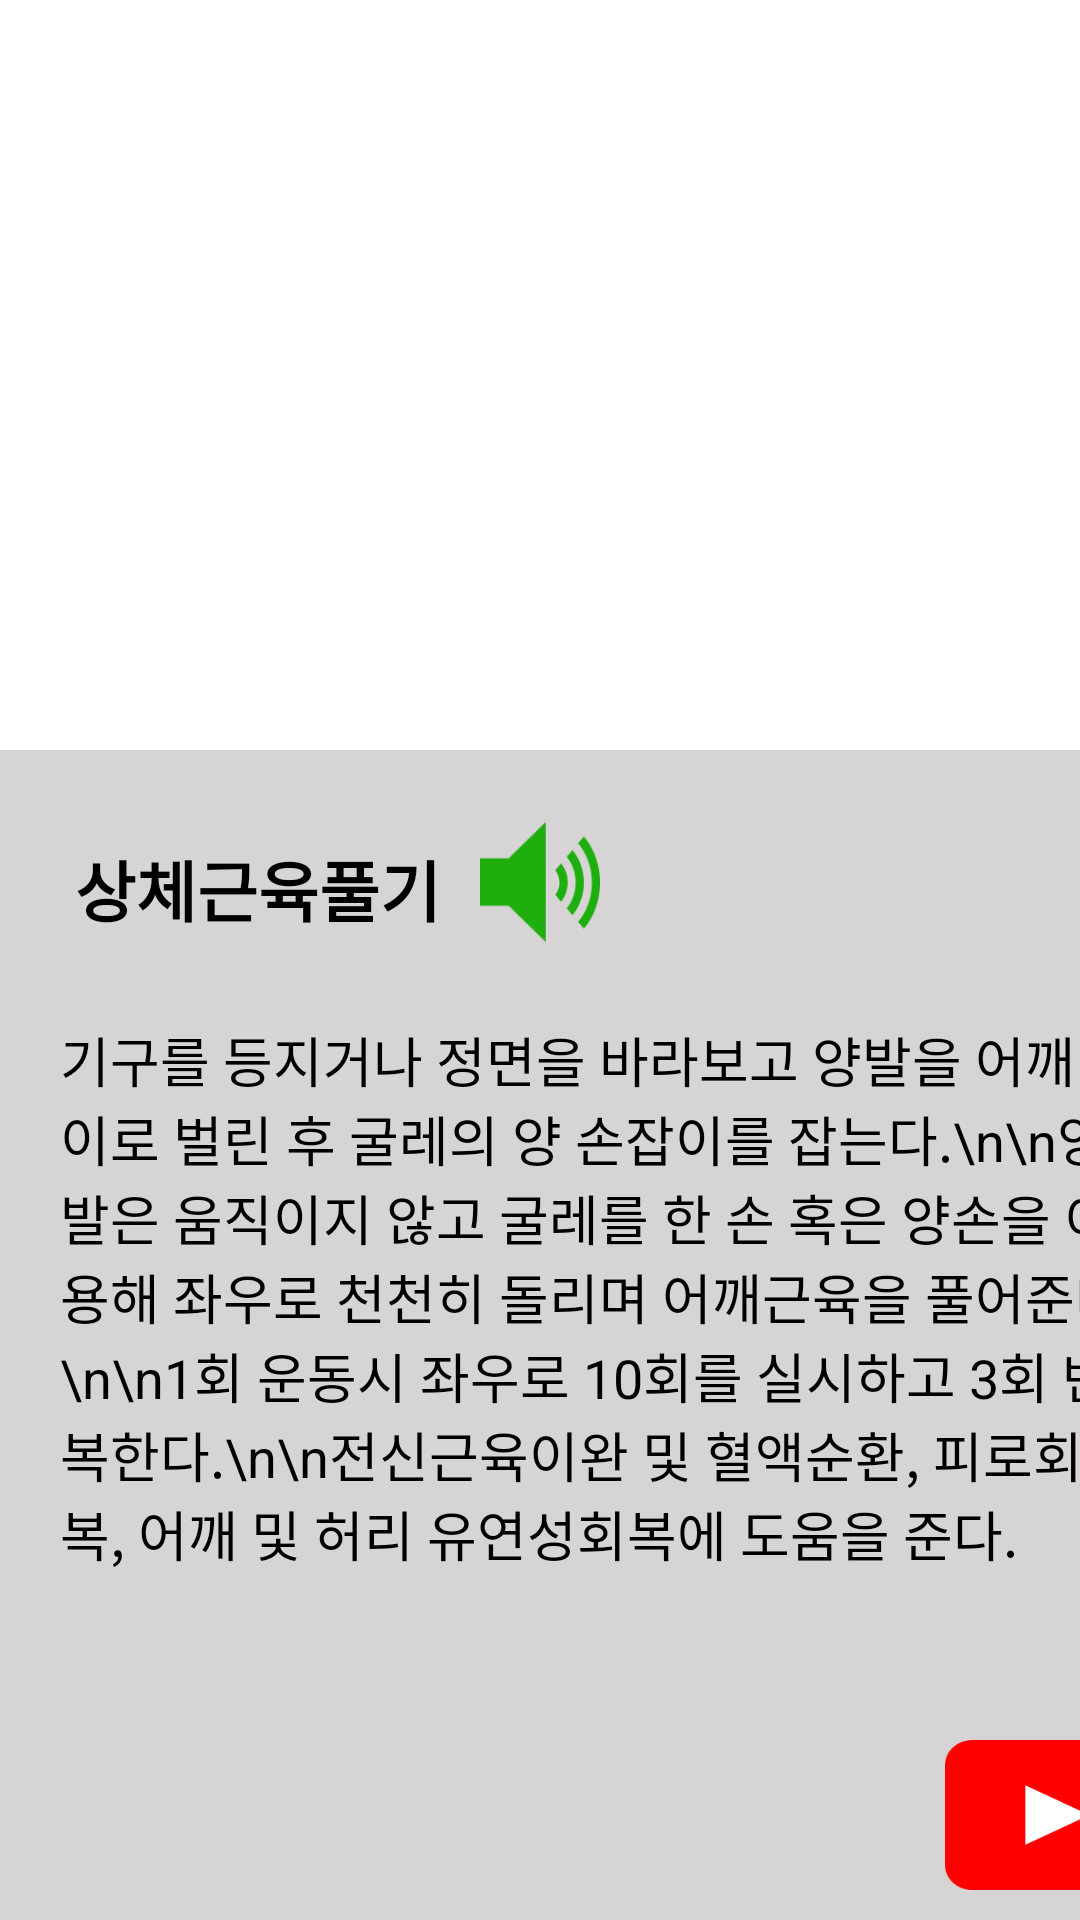

Produce the Android XML layout that renders to this screen, including the resource entries it uses.
<!-- AndroidManifest.xml: application theme Theme.Greengym -->
<!-- res/layout/activity_method__upper_muscle.xml -->
<?xml version="1.0" encoding="utf-8"?>
<LinearLayout xmlns:android="http://schemas.android.com/apk/res/android"
    xmlns:app="http://schemas.android.com/apk/res-auto"
    xmlns:tools="http://schemas.android.com/tools"
    android:layout_width="match_parent"
    android:layout_height="match_parent"
    android:orientation="vertical"
    android:background="@color/gray"
    tools:context=".Method_UpperMuscle">

    <FrameLayout
        android:layout_width="match_parent"
        android:layout_height="match_parent">

        <View
            android:layout_width="wrap_content"
            android:layout_height="250dp"
            android:background="@color/white"/>

        <ImageView
            android:id="@+id/gif"
            android:layout_width="match_parent"
            android:layout_height="250dp"
            android:scaleType="fitCenter"/>

        <TextView
            android:layout_width="wrap_content"
            android:layout_height="wrap_content"
            android:layout_marginLeft="25dp"
            android:layout_marginTop="280dp"
            android:text="상체근육풀기"
            android:textColor="@color/black"
            android:textSize="22dp"
            android:textStyle="bold" />

        <TextView
            android:id="@+id/text"
            android:layout_width="360dp"
            android:layout_height="305dp"
            android:layout_marginLeft="20dp"
            android:layout_marginTop="340dp"
            android:text="기구를 등지거나 정면을 바라보고 양발을 어깨넓이로 벌린 후 굴레의 양 손잡이를 잡는다.\n\n양발은 움직이지 않고 굴레를 한 손 혹은 양손을 이용해 좌우로 천천히 돌리며 어깨근육을 풀어준다.\n\n1회 운동시 좌우로 10회를 실시하고 3회 반복한다.\n\n전신근육이완 및 혈액순환, 피로회복, 어깨 및 허리 유연성회복에 도움을 준다."
            android:textColor="@color/black"
            android:textSize="18dp" />

        <Button
            android:id="@+id/sound"
            android:layout_width="40dp"
            android:layout_height="40dp"
            android:layout_marginLeft="160dp"
            android:layout_marginTop="274dp"
            android:background="@drawable/sound" />

        <Button
            android:id="@+id/youtube"
            android:layout_width="70dp"
            android:layout_height="50dp"
            android:layout_gravity="bottom"
            android:layout_marginLeft="315dp"
            android:layout_marginBottom="10dp"
            android:background="@drawable/youtube" />
    </FrameLayout>

</LinearLayout>
<!-- resources referenced by this layout -->
<resources>
  <color name="black">#FF000000</color>
  <color name="gray">#70A6A1A1</color>
  <color name="white">#FFFFFFFF</color>
  <!-- drawable sound: png bitmap (drawable-v24, 1406 bytes) -->
  <!-- drawable youtube: png bitmap (drawable-v24, 1098 bytes) -->
  <style name="Theme.Greengym" parent="Theme.AppCompat.Light.DarkActionBar">
          
          <item name="colorPrimary">@color/green</item>
          <item name="colorPrimaryVariant">@color/black</item>
          <item name="colorOnPrimary">@color/white</item>
          
          <item name="colorSecondary">@color/teal_200</item>
          <item name="colorSecondaryVariant">@color/teal_700</item>
          <item name="colorOnSecondary">@color/black</item>
          
          <item name="android:statusBarColor" tools:targetApi="l">?attr/colorPrimaryVariant</item>
          
      </style>
  <color name="green">#1EAE0E</color>
  <color name="teal_200">#FF03DAC5</color>
  <color name="teal_700">#FF018786</color>
</resources>
